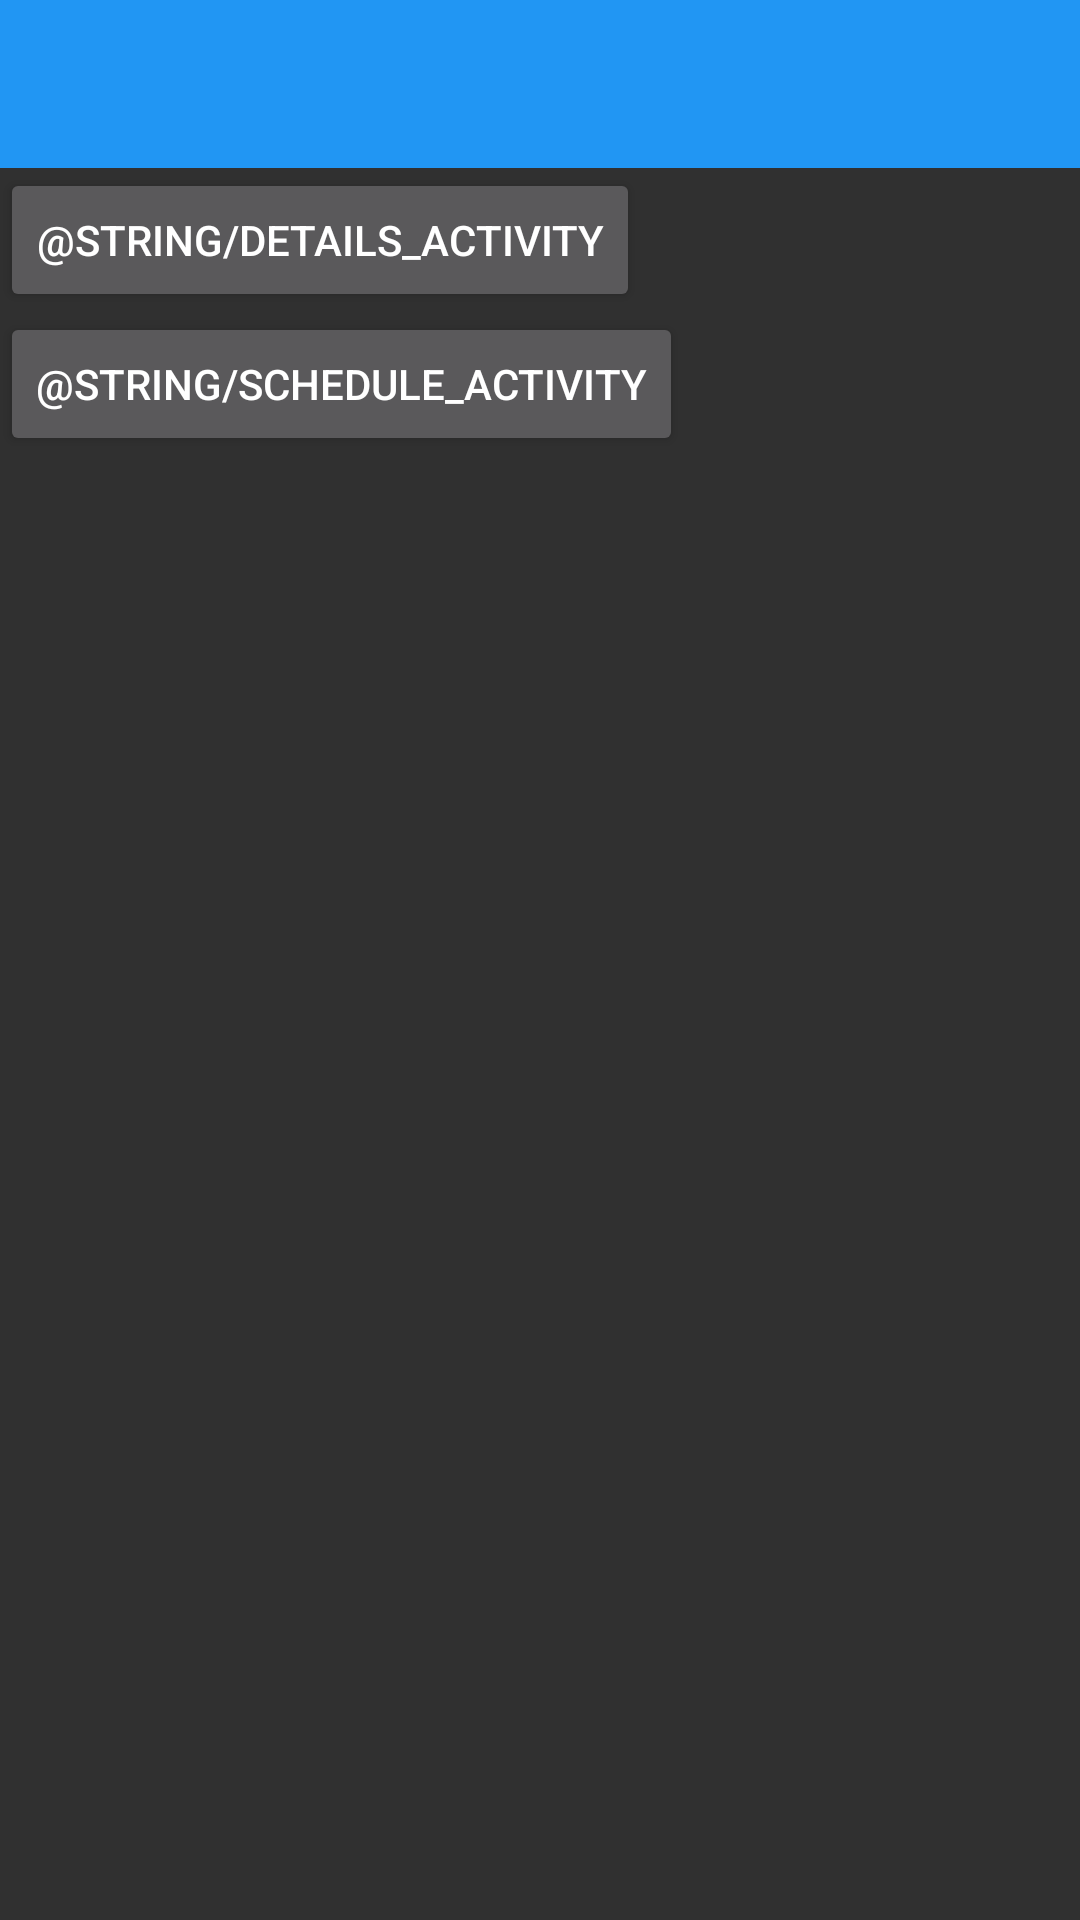

Android layout source for this screen:
<!-- AndroidManifest.xml: application theme AppTheme -->
<!-- res/layout/activity_main.xml -->
<LinearLayout xmlns:android="http://schemas.android.com/apk/res/android"
    xmlns:tools="http://schemas.android.com/tools" android:layout_width="match_parent"
    android:layout_height="match_parent"
    android:orientation="vertical"
    tools:context="pethersilva.com.googleanalytics.MainActivity">

    <android.support.v7.widget.Toolbar
        android:id="@+id/toolbar"
        android:minHeight="?attr/actionBarSize"
        android:background="#2196F3"
        android:layout_width="match_parent"
        android:layout_height="wrap_content">
    </android.support.v7.widget.Toolbar>

    <Button
        android:id="@+id/details_activity"
        android:layout_width="wrap_content"
        android:layout_height="wrap_content"
        android:text="@string/details_activity"
        />

    <Button
        android:id="@+id/scheduling_activity"
        android:layout_width="wrap_content"
        android:layout_height="wrap_content"
        android:text="@string/schedule_activity"
        />

</LinearLayout>
<!-- resources referenced by this layout -->
<resources>
  <style name="AppTheme" parent="Theme.AppCompat">
          <item name="android:windowNoTitle">true</item>
          <item name="windowActionBar">false</item>
      </style>
</resources>
